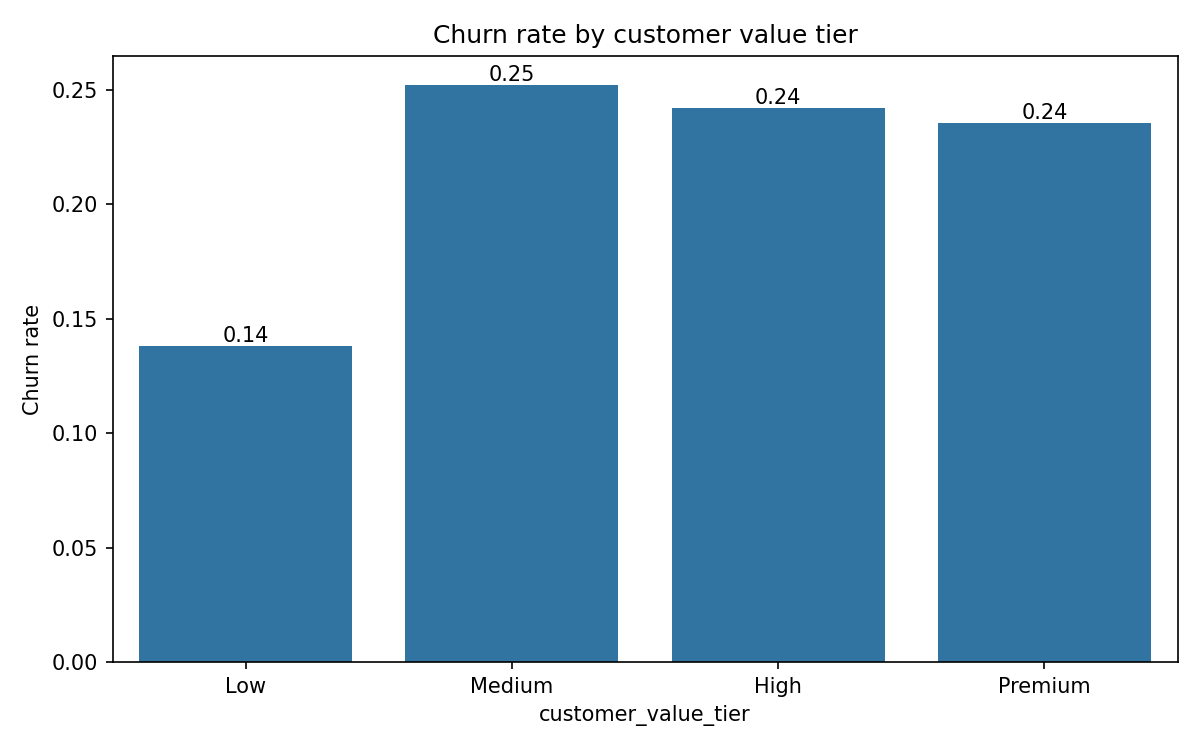

Source data for this figure (header and first rows):
customer_value_tier, cnt, churn_rate
Low, 3620, 0.1384
Medium, 222, 0.2523
High, 4570, 0.242
Premium, 1588, 0.2355
